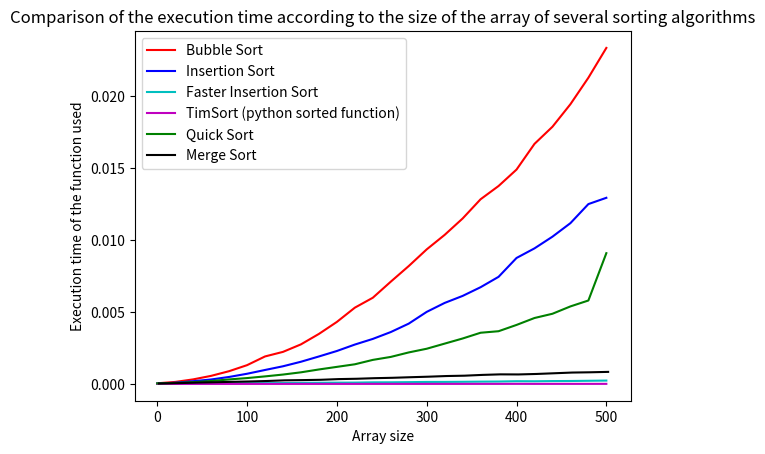
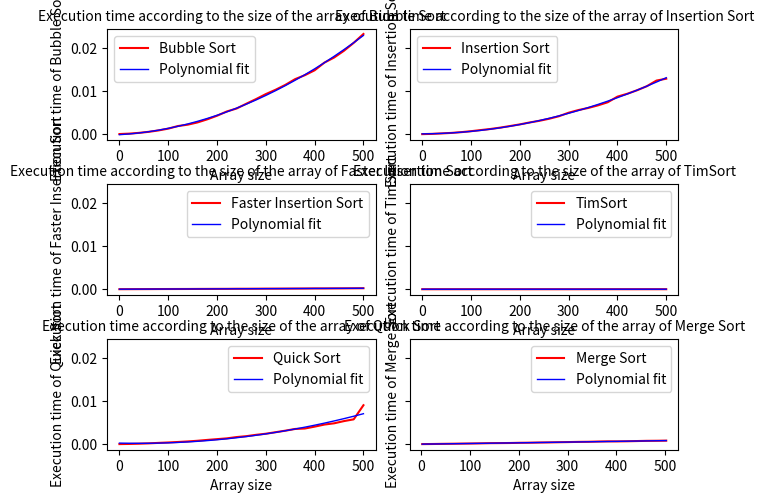

Write Python code to recreate these figures, in order.
from array import array
import time
import matplotlib.pyplot as plt
import numpy as np
from random import randint, randrange
import sys



def randArray(size):
    return array('i', [randint(0, 100) for i in range(size)])    #return a random array of size given in argument 



def isSorted(A):      #test if array is sorted (in ascending order)
    arrSorted = True
    i = 0
    while i < len(A)-1 and arrSorted:
        if A[i] > A[i+1]:
            arrSorted = False
        i += 1
    assert arrSorted, "Array is not sorted correctly"   #otherwise exit program



def bubbleSort(A): 
    length = len(A)
    timeStart = time.perf_counter()
    for i in range(length):                 #loop through the array until each element is correctly sorted
        for j in range(0, length-i-1): 
            if A[j] > A[j + 1]: 
                A[j], A[j + 1] = A[j + 1], A[j] #swap adjacent elements if in the wrong order
    return time.perf_counter()-timeStart
  


def insertionSort(A):
    temp = 0
    length = len(A)
    timeStart = time.perf_counter()         #python translation of the one seen in the lesson
    for j in range(1, length):
        key = A[j]
        i = j-1
        while i >= 0 and A[i] > key:
            A[i+1] = A[i]
            i-= 1
        A[i+1] = key
    return time.perf_counter()-timeStart



def fasterInsertion(A):                 #faster because does less comparaison using for break than while
    length = len(A)                     #and faster swap
    timeStart = time.perf_counter()     #worst case for insertion is a great case for this insertion sort
    for i in range(1, length):          #close to bubble sort in writing
        for j in range(i):
            if A[i] < A[j]:
                A[j], A[j+1:i+1] = A[i], A[j:i]
                break
    return time.perf_counter()-timeStart


def mergeSort(A):
    if len(A) <= 1:
        return A

    mid = len(A) // 2
    left = A[:mid]
    right = A[mid:]

    left = mergeSort(left)          #divide and conquer
    right = mergeSort(right)

    i = j = 0
    sortedA = array('i')
    while i < len(left) and j < len(right):
        if left[i] < right[j]:
            sortedA.append(left[i])     #sort left and right arrays
            i += 1
        else:
            sortedA.append(right[j])
            j += 1

    sortedA += left[i:]     #concatenate them together
    sortedA += right[j:]
    return sortedA





def quickSort(A, pivot):
    if A == []: 
        return []
    else:
        inf = quickSort([x for x in A[1:] if x < pivot], pivot) #sort list of elements smaller than pivot
        sup = quickSort([x for x in A[1:] if x >= pivot], pivot) #sort list of elements greater than pivot
        return inf + [pivot] + sup #combine both lists




def testFunction(str, rand):                  #test time taken by the algorithm given by str in the worst case
    times = []
    x = []
    A = array('i')
    
    if str == insertionSort or str == bubbleSort or str == fasterInsertion:
        for i in range(arraySize, 0, -pas):      
            if rand:
                A += randArray(pas)                 #average case, with random array
            else:
                for j in range(pas):                #construct worst case array entry for insertion sort or bubble sort (reversed sorted)
                    A.append(i-j)                   #construct the array by adding pas * element for each test of this algorithm
            
            B = A[:]
            times.append(str(B))                #add the time taken returned to the list of time
            x.append(arraySize-i)               #for this size of array
            isSorted(B)                         #check if array correctly sorted

    elif str == mergeSort:
        A.append(1)
        index1 = 0
        index2 = 1
        if rand:
            A += randArray(1)

        for j in range(2, arraySize, pas):
            if rand:
                A += randArray(pas)
            else:
                for i in range(j+j%2, j+pas, 2):      #construct worst case array entry for merge sort
                    if i % 4 != 0:
                        A.insert(index2, i)          #insert(index, value)
                        A.insert(index1+1, i+1)        #insert+1 to emulate an append at index middle of array
                        index2 = A.index(2)
                    else:
                        A.insert(index2+1, i)       #worst case for  [1, 2, 3, 4, 5, 6, 7, 8, 9] is [5, 9, 1, 7, 3, 6, 2, 8, 4]
                        A.insert(index1, i+1)
                        index1 = A.index(1)
                        index2 = A.index(2)
            
            B = A[:]
            timeStart = time.perf_counter()
            B = str(B)
            times.append(time.perf_counter()-timeStart)
            x.append(j)
            isSorted(B)
    

    elif str == quickSort:
        for i in range(0, arraySize, pas):  #worst case is array already sorted
            if rand:
                A += randArray(pas)
            else:
                for j in range(pas):  #construct worst case array for quicksort
                    A.append(i+j)

            B = A[:]
            if rand:
                pivot = A[randint(0, len(A)-1)]    #for average case pivot is a random element of the array (tends to avoid worst case results)
            else:    
                pivot = A[0]        #worst pivot for worst case is the first element of the array

            timeStart = time.perf_counter()
            B = str(B, pivot)
            times.append(time.perf_counter()-timeStart)
            x.append(i)
            isSorted(B)

    elif str == sorted:
        for i in range(arraySize, 0, -pas):      
            if rand:
                A += randArray(pas)                 #average case, with random array
            else:
                for j in range(pas):                #construct reversed sorted array (worst case) for timsort (algorithm used by sorted function)
                    A.append(i-j)                  
            
            B = A[:]
            timeStart = time.perf_counter()
            B = sorted(B)
            times.append(time.perf_counter()-timeStart)
            x.append(arraySize-i)
            isSorted(B)

    return times, x




def test(str, rand):        #test the algorithm defined by str in the average case (rand array) or worst case
    times = []
    moy = []
    times, x = testFunction(str, rand)
    for i in range(curveAveraging):             #smoothes the curve by averaging the time for each array size
        moy, x = testFunction(str, rand)
        times = [times[i] + moy[i] for i in range(len(moy))]
    return [elem/curveAveraging for elem in times], x






def polyPlot(x, times, win, st):
    poly = np.polyfit(x, times, 2)      #calculate then plot the polynomial fit of the (x, times) data
    polyCurve = np.poly1d(poly)

    win.plot(x, times, 'r')
    win.plot(x, polyCurve(x), 'b', linewidth=1)

    win.set_xlabel('Array size', fontsize=10)
    win.set_ylabel('Execution time of ' + st, fontsize=10)
    win.set_title('Execution time according to the size of the array of ' + st, fontsize=10)
    win.legend([st, 'Polynomial fit'], fontsize=10) # + str(poly[0]) + 'x^2' can be added to show the x^2 coefficient on each graph


    
arraySize = 503             #data entry -- can be modified according to the needs --
pas = 20
curveAveraging = 10
rand = False                 #rand set to False => worst case, to True => average case (random array)

#print(sys.getrecursionlimit())
#sys.setrecursionlimit(2000) #python default recursion limit is 1000, needed to be changed if arraySize too big > 1000





figure, ax = plt.subplots()         #algorithm comparaison figure
fig, axs = plt.subplots(3, 2, sharey=True)  # each subplot share the same y axis

fig.tight_layout()
fig.subplots_adjust()


#for each algorithm it will test the time taken to sort the array of length from 0 to arraySize
#Each test is run curveAveraging times to average sorting time in order to minimize
#indirect time (occuped processor...)

#2 figure are then showed, 1 for the comparaison of each function and the other one for a
#comparaison between the curve given and the 2nd degree polynomial approximation of it


times, x = test(bubbleSort, rand)
ax.plot(x, times, 'r')              #plot the dataset to the comparative figure

polyPlot(x, times, axs[0,0], 'Bubble Sort') #calculate polynomial fit of (x, times) dataset and plot it on axs[0,0] (subplot 0, 0 of axis axs)



times, x = test(insertionSort, rand)
ax.plot(x, times, 'b')

polyPlot(x, times, axs[0,1], 'Insertion Sort')



times, x = test(fasterInsertion, rand)
ax.plot(x, times, 'c')

polyPlot(x, times, axs[1, 0], 'Faster Insertion Sort')



times, x = test(sorted, rand)
ax.plot(x, times, 'm')

polyPlot(x, times, axs[1, 1], 'TimSort')



times, x = test(quickSort, rand)
ax.plot(x, times, 'g')

polyPlot(x, times, axs[2, 0], 'Quick Sort')



times, x = test(mergeSort, rand)
ax.plot(x, times, 'k')

polyPlot(x, times, axs[2, 1], 'Merge Sort')


#plot info for comparaison figure
ax.set_xlabel('Array size')
ax.set_ylabel('Execution time of the function used')
ax.set_title('Comparison of the execution time according to the size of the array of several sorting algorithms')
ax.legend(['Bubble Sort','Insertion Sort', 'Faster Insertion Sort', 'TimSort (python sorted function)', 'Quick Sort', 'Merge Sort'])
plt.show()